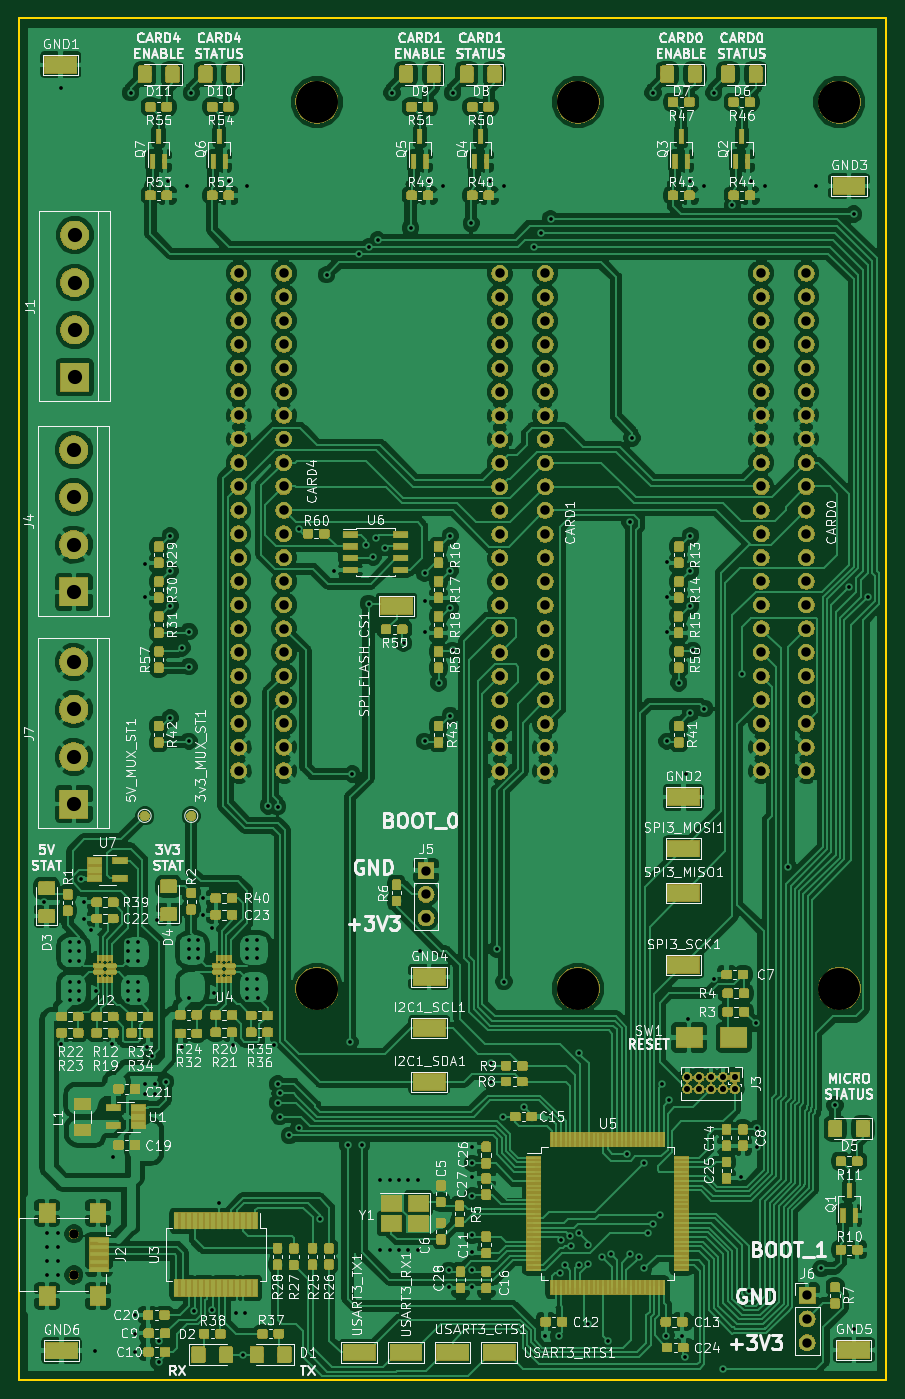
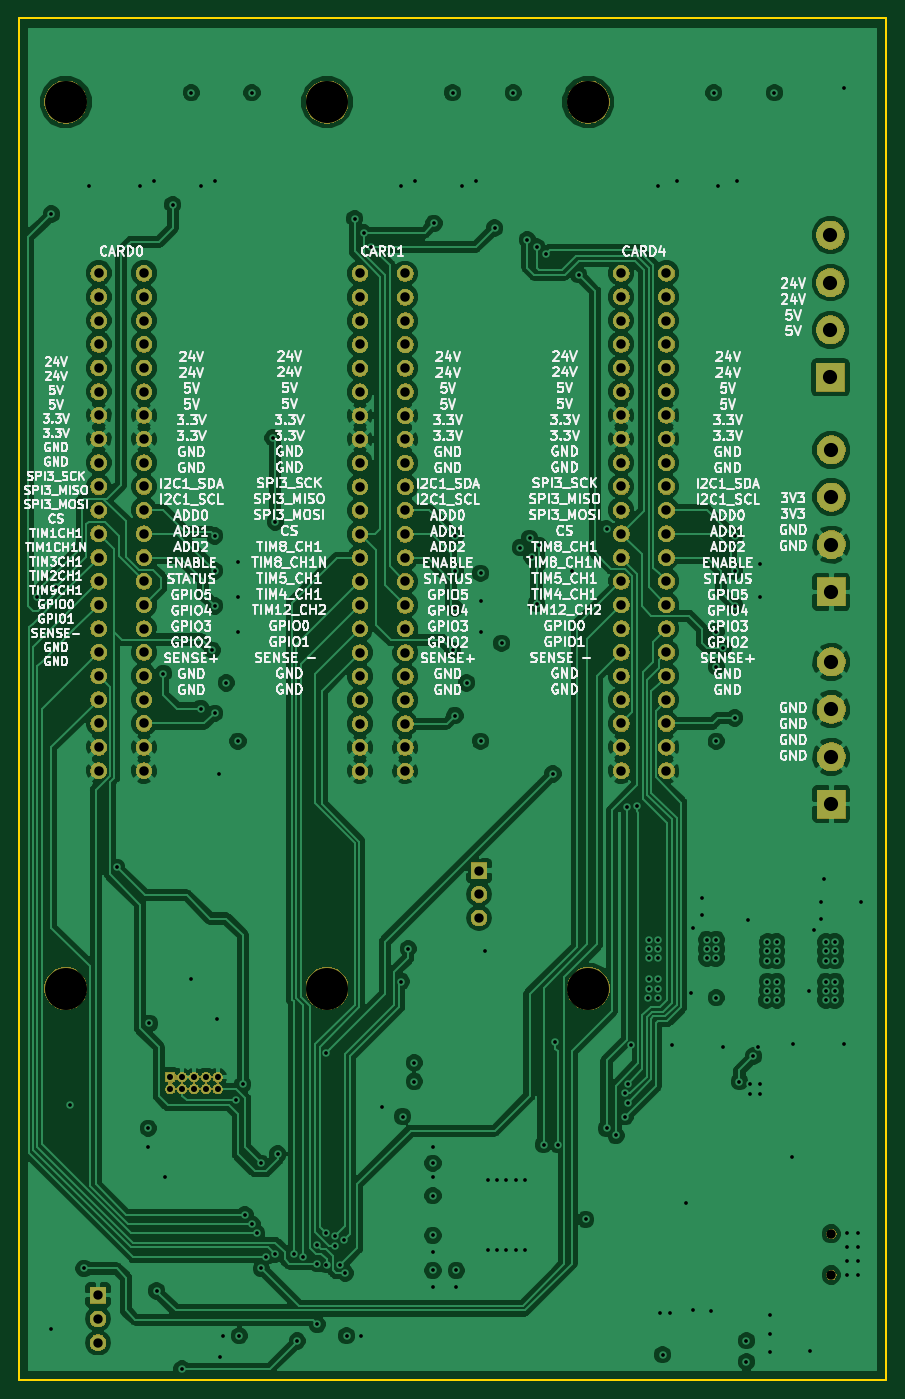
Circuit board: 13 layer files. Board 93.0 x 146.0 mm.
- bottom_copper: Mother Board-B.Cu.gbr (260066 bytes)
- bottom_mask: Mother Board-B.Mask.gbr (157104 bytes)
- paste: Mother Board-B.Paste.gbr (553 bytes)
- bottom_silk: Mother Board-B.SilkS.gbr (172589 bytes)
- outline: Mother Board-Edge.Cuts.gbr (744 bytes)
- top_copper: Mother Board-F.Cu.gbr (933947 bytes)
- top_mask: Mother Board-F.Mask.gbr (385704 bytes)
- paste: Mother Board-F.Paste.gbr (398606 bytes)
- top_silk: Mother Board-F.SilkS.gbr (199184 bytes)
- inner_copper: Mother Board-In1.Cu.gbr (278451 bytes)
- inner_copper: Mother Board-In2.Cu.gbr (222769 bytes)
- drill: Mother Board-NPTH.drl (308 bytes)
- drill: Mother Board-PTH.drl (6589 bytes)

=== bottom_copper: Mother Board-B.Cu.gbr (260066 bytes, source omitted) ===
=== bottom_mask: Mother Board-B.Mask.gbr (157104 bytes, source omitted) ===
=== paste: Mother Board-B.Paste.gbr ===
G04 #@! TF.GenerationSoftware,KiCad,Pcbnew,5.0.2-bee76a0~70~ubuntu18.04.1*
G04 #@! TF.CreationDate,2019-10-02T22:03:34-04:00*
G04 #@! TF.ProjectId,Mother Board,4d6f7468-6572-4204-926f-6172642e6b69,rev?*
G04 #@! TF.SameCoordinates,Original*
G04 #@! TF.FileFunction,Paste,Bot*
G04 #@! TF.FilePolarity,Positive*
%FSLAX46Y46*%
G04 Gerber Fmt 4.6, Leading zero omitted, Abs format (unit mm)*
G04 Created by KiCad (PCBNEW 5.0.2-bee76a0~70~ubuntu18.04.1) date Wed 02 Oct 2019 10:03:34 PM EDT*
%MOMM*%
%LPD*%
G01*
G04 APERTURE LIST*
G04 APERTURE END LIST*
M02*

=== bottom_silk: Mother Board-B.SilkS.gbr (172589 bytes, source omitted) ===
=== outline: Mother Board-Edge.Cuts.gbr ===
G04 #@! TF.GenerationSoftware,KiCad,Pcbnew,5.0.2-bee76a0~70~ubuntu18.04.1*
G04 #@! TF.CreationDate,2019-10-02T22:03:34-04:00*
G04 #@! TF.ProjectId,Mother Board,4d6f7468-6572-4204-926f-6172642e6b69,rev?*
G04 #@! TF.SameCoordinates,Original*
G04 #@! TF.FileFunction,Profile,NP*
%FSLAX46Y46*%
G04 Gerber Fmt 4.6, Leading zero omitted, Abs format (unit mm)*
G04 Created by KiCad (PCBNEW 5.0.2-bee76a0~70~ubuntu18.04.1) date Wed 02 Oct 2019 10:03:34 PM EDT*
%MOMM*%
%LPD*%
G01*
G04 APERTURE LIST*
%ADD10C,0.200000*%
G04 APERTURE END LIST*
D10*
X83000000Y-204000000D02*
X83000000Y-58000000D01*
X176000000Y-204000000D02*
X83000000Y-204000000D01*
X176000000Y-58000000D02*
X176000000Y-204000000D01*
X83000000Y-58000000D02*
X176000000Y-58000000D01*
M02*

=== top_copper: Mother Board-F.Cu.gbr (933947 bytes, source omitted) ===
=== top_mask: Mother Board-F.Mask.gbr (385704 bytes, source omitted) ===
=== paste: Mother Board-F.Paste.gbr (398606 bytes, source omitted) ===
=== top_silk: Mother Board-F.SilkS.gbr (199184 bytes, source omitted) ===
=== inner_copper: Mother Board-In1.Cu.gbr (278451 bytes, source omitted) ===
=== inner_copper: Mother Board-In2.Cu.gbr (222769 bytes, source omitted) ===
=== drill: Mother Board-NPTH.drl ===
M48
;DRILL file {KiCad 5.0.2-bee76a0~70~ubuntu18.04.1} date Wed 02 Oct 2019 10:03:30 PM EDT
;FORMAT={-:-/ absolute / inch / decimal}
FMAT,2
INCH,TZ
T1C0.0394
T2C0.1772
%
G90
G05
T1
X3.5Y-7.4134
X3.5Y-7.5866
T2
X6.7307Y-6.378
X4.526Y-6.378
X5.6283Y-6.378
X6.7307Y-2.6378
X5.6283Y-2.6378
X4.526Y-2.6378
T0
M30

=== drill: Mother Board-PTH.drl (6589 bytes, source omitted) ===
